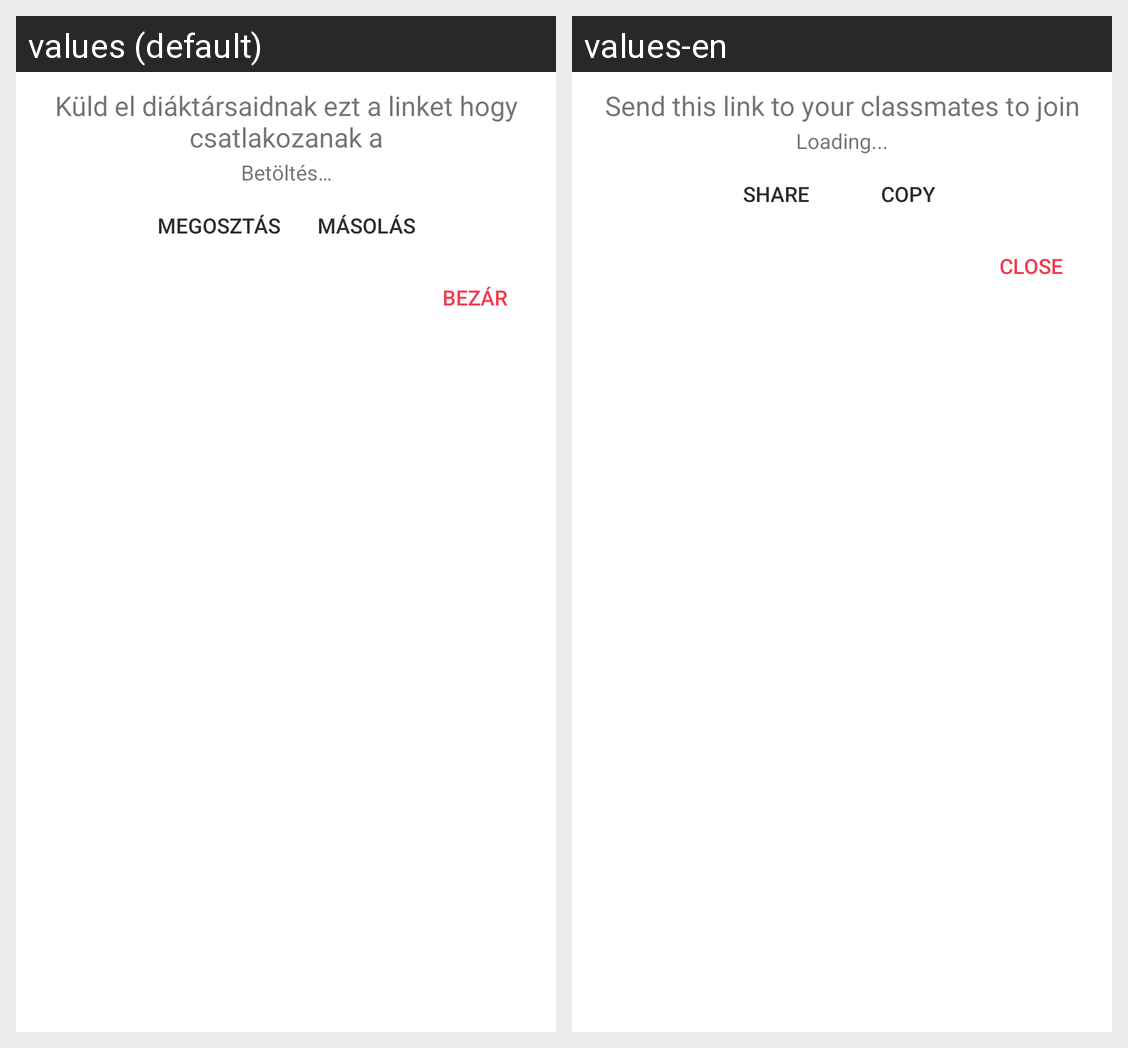

Translations of the strings shown on this Android screen, per locale in the grid:
Android screen res/layout/dialog_fragment_invite_link.xml rendered under 2 locales, left to right: values (default), values-en. Device: Nexus 5 (rendered at 1080×1920; each locale shown at half size, 540×960, under a caption strip naming it); theme AppTheme.Light.
Strings drawn on this screen, with the default value and each locale's value (text and hints the layout hard-codes, and strings that could not be matched under every locale, appear in the picture but are not listed):

share
  values: Megosztás
  values-en: Share

copy
  values: Másolás
  values-en: Copy

loading
  values: Betöltés…
  values-en: Loading...

close
  values: Bezár
  values-en: Close

invite_link_info
  values: Küld el diáktársaidnak ezt a linket hogy csatlakozanak a
  values-en: Send this link to your classmates to join
